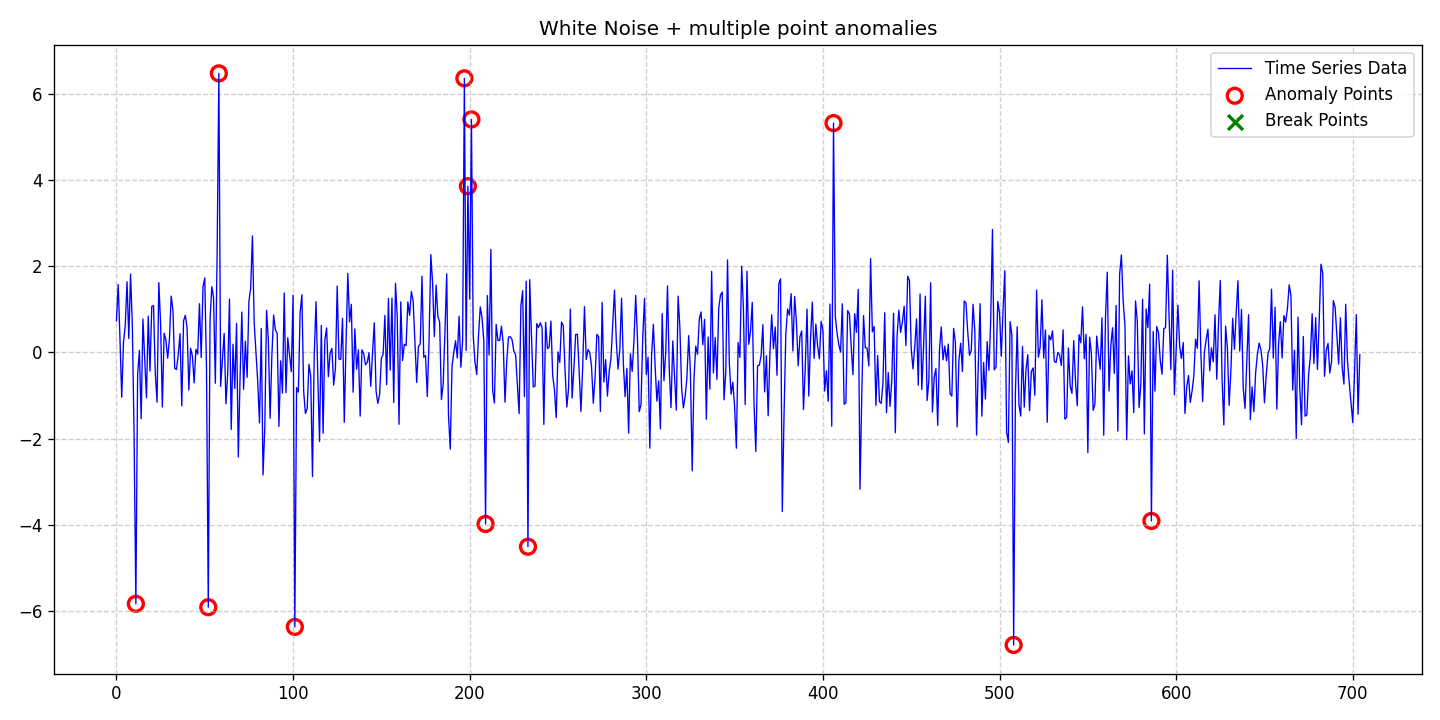

The table this chart was drawn from, first rows:
date, data, stationary, det_lin_up, det_lin_down, det_quad, det_cubic, det_exp, det_damped, stoc_trend, volatility, single_seas, multiple_seas, point_anom_single, point_anom_multi, collect_anom, context_anom, mean_shift, var_shift, trend_shift, point_anom_count, point_anom_location, point_anom_point, collect_anom_count
2020-01-01, 0.7344, 0, 0, 0, 0, 0, 0, 0, 0, 0, 0, 0, 0, 1, 0, 0, 0, 0, 0, 12, [11, 52, 58, 101, 197, 199, 201, 209, 23…, [11, 52, 58, 101, 197, 199, 201, 209, 23…, 0
2020-01-02, 1.577, 0, 0, 0, 0, 0, 0, 0, 0, 0, 0, 0, 0, 1, 0, 0, 0, 0, 0, 12, [11, 52, 58, 101, 197, 199, 201, 209, 23…, [11, 52, 58, 101, 197, 199, 201, 209, 23…, 0
2020-01-03, 0.3175, 0, 0, 0, 0, 0, 0, 0, 0, 0, 0, 0, 0, 1, 0, 0, 0, 0, 0, 12, [11, 52, 58, 101, 197, 199, 201, 209, 23…, [11, 52, 58, 101, 197, 199, 201, 209, 23…, 0
2020-01-04, -1.04, 0, 0, 0, 0, 0, 0, 0, 0, 0, 0, 0, 0, 1, 0, 0, 0, 0, 0, 12, [11, 52, 58, 101, 197, 199, 201, 209, 23…, [11, 52, 58, 101, 197, 199, 201, 209, 23…, 0
2020-01-05, 0.2399, 0, 0, 0, 0, 0, 0, 0, 0, 0, 0, 0, 0, 1, 0, 0, 0, 0, 0, 12, [11, 52, 58, 101, 197, 199, 201, 209, 23…, [11, 52, 58, 101, 197, 199, 201, 209, 23…, 0
2020-01-06, 0.633, 0, 0, 0, 0, 0, 0, 0, 0, 0, 0, 0, 0, 1, 0, 0, 0, 0, 0, 12, [11, 52, 58, 101, 197, 199, 201, 209, 23…, [11, 52, 58, 101, 197, 199, 201, 209, 23…, 0
2020-01-07, 1.642, 0, 0, 0, 0, 0, 0, 0, 0, 0, 0, 0, 0, 1, 0, 0, 0, 0, 0, 12, [11, 52, 58, 101, 197, 199, 201, 209, 23…, [11, 52, 58, 101, 197, 199, 201, 209, 23…, 0
2020-01-08, 0.3235, 0, 0, 0, 0, 0, 0, 0, 0, 0, 0, 0, 0, 1, 0, 0, 0, 0, 0, 12, [11, 52, 58, 101, 197, 199, 201, 209, 23…, [11, 52, 58, 101, 197, 199, 201, 209, 23…, 0
2020-01-09, 1.819, 0, 0, 0, 0, 0, 0, 0, 0, 0, 0, 0, 0, 1, 0, 0, 0, 0, 0, 12, [11, 52, 58, 101, 197, 199, 201, 209, 23…, [11, 52, 58, 101, 197, 199, 201, 209, 23…, 0
2020-01-10, 0.6281, 0, 0, 0, 0, 0, 0, 0, 0, 0, 0, 0, 0, 1, 0, 0, 0, 0, 0, 12, [11, 52, 58, 101, 197, 199, 201, 209, 23…, [11, 52, 58, 101, 197, 199, 201, 209, 23…, 0
2020-01-11, -1.935, 0, 0, 0, 0, 0, 0, 0, 0, 0, 0, 0, 0, 1, 0, 0, 0, 0, 0, 12, [11, 52, 58, 101, 197, 199, 201, 209, 23…, [11, 52, 58, 101, 197, 199, 201, 209, 23…, 0
2020-01-12, -5.831, 0, 0, 0, 0, 0, 0, 0, 0, 0, 0, 0, 0, 1, 0, 0, 0, 0, 0, 12, [11, 52, 58, 101, 197, 199, 201, 209, 23…, [11, 52, 58, 101, 197, 199, 201, 209, 23…, 0
2020-01-13, -0.512, 0, 0, 0, 0, 0, 0, 0, 0, 0, 0, 0, 0, 1, 0, 0, 0, 0, 0, 12, [11, 52, 58, 101, 197, 199, 201, 209, 23…, [11, 52, 58, 101, 197, 199, 201, 209, 23…, 0
2020-01-14, 0.04977, 0, 0, 0, 0, 0, 0, 0, 0, 0, 0, 0, 0, 1, 0, 0, 0, 0, 0, 12, [11, 52, 58, 101, 197, 199, 201, 209, 23…, [11, 52, 58, 101, 197, 199, 201, 209, 23…, 0
2020-01-15, -1.535, 0, 0, 0, 0, 0, 0, 0, 0, 0, 0, 0, 0, 1, 0, 0, 0, 0, 0, 12, [11, 52, 58, 101, 197, 199, 201, 209, 23…, [11, 52, 58, 101, 197, 199, 201, 209, 23…, 0
2020-01-16, 0.7791, 0, 0, 0, 0, 0, 0, 0, 0, 0, 0, 0, 0, 1, 0, 0, 0, 0, 0, 12, [11, 52, 58, 101, 197, 199, 201, 209, 23…, [11, 52, 58, 101, 197, 199, 201, 209, 23…, 0
2020-01-17, -0.1626, 0, 0, 0, 0, 0, 0, 0, 0, 0, 0, 0, 0, 1, 0, 0, 0, 0, 0, 12, [11, 52, 58, 101, 197, 199, 201, 209, 23…, [11, 52, 58, 101, 197, 199, 201, 209, 23…, 0
2020-01-18, -1.05, 0, 0, 0, 0, 0, 0, 0, 0, 0, 0, 0, 0, 1, 0, 0, 0, 0, 0, 12, [11, 52, 58, 101, 197, 199, 201, 209, 23…, [11, 52, 58, 101, 197, 199, 201, 209, 23…, 0
2020-01-19, 0.8453, 0, 0, 0, 0, 0, 0, 0, 0, 0, 0, 0, 0, 1, 0, 0, 0, 0, 0, 12, [11, 52, 58, 101, 197, 199, 201, 209, 23…, [11, 52, 58, 101, 197, 199, 201, 209, 23…, 0
2020-01-20, -0.4311, 0, 0, 0, 0, 0, 0, 0, 0, 0, 0, 0, 0, 1, 0, 0, 0, 0, 0, 12, [11, 52, 58, 101, 197, 199, 201, 209, 23…, [11, 52, 58, 101, 197, 199, 201, 209, 23…, 0
2020-01-21, 1.072, 0, 0, 0, 0, 0, 0, 0, 0, 0, 0, 0, 0, 1, 0, 0, 0, 0, 0, 12, [11, 52, 58, 101, 197, 199, 201, 209, 23…, [11, 52, 58, 101, 197, 199, 201, 209, 23…, 0
2020-01-22, 1.088, 0, 0, 0, 0, 0, 0, 0, 0, 0, 0, 0, 0, 1, 0, 0, 0, 0, 0, 12, [11, 52, 58, 101, 197, 199, 201, 209, 23…, [11, 52, 58, 101, 197, 199, 201, 209, 23…, 0
2020-01-23, -0.486, 0, 0, 0, 0, 0, 0, 0, 0, 0, 0, 0, 0, 1, 0, 0, 0, 0, 0, 12, [11, 52, 58, 101, 197, 199, 201, 209, 23…, [11, 52, 58, 101, 197, 199, 201, 209, 23…, 0
2020-01-24, -1.152, 0, 0, 0, 0, 0, 0, 0, 0, 0, 0, 0, 0, 1, 0, 0, 0, 0, 0, 12, [11, 52, 58, 101, 197, 199, 201, 209, 23…, [11, 52, 58, 101, 197, 199, 201, 209, 23…, 0
2020-01-25, 1.621, 0, 0, 0, 0, 0, 0, 0, 0, 0, 0, 0, 0, 1, 0, 0, 0, 0, 0, 12, [11, 52, 58, 101, 197, 199, 201, 209, 23…, [11, 52, 58, 101, 197, 199, 201, 209, 23…, 0
2020-01-26, 0.6711, 0, 0, 0, 0, 0, 0, 0, 0, 0, 0, 0, 0, 1, 0, 0, 0, 0, 0, 12, [11, 52, 58, 101, 197, 199, 201, 209, 23…, [11, 52, 58, 101, 197, 199, 201, 209, 23…, 0
2020-01-27, -1.267, 0, 0, 0, 0, 0, 0, 0, 0, 0, 0, 0, 0, 1, 0, 0, 0, 0, 0, 12, [11, 52, 58, 101, 197, 199, 201, 209, 23…, [11, 52, 58, 101, 197, 199, 201, 209, 23…, 0
2020-01-28, 0.4476, 0, 0, 0, 0, 0, 0, 0, 0, 0, 0, 0, 0, 1, 0, 0, 0, 0, 0, 12, [11, 52, 58, 101, 197, 199, 201, 209, 23…, [11, 52, 58, 101, 197, 199, 201, 209, 23…, 0
2020-01-29, 0.2939, 0, 0, 0, 0, 0, 0, 0, 0, 0, 0, 0, 0, 1, 0, 0, 0, 0, 0, 12, [11, 52, 58, 101, 197, 199, 201, 209, 23…, [11, 52, 58, 101, 197, 199, 201, 209, 23…, 0
2020-01-30, -0.1349, 0, 0, 0, 0, 0, 0, 0, 0, 0, 0, 0, 0, 1, 0, 0, 0, 0, 0, 12, [11, 52, 58, 101, 197, 199, 201, 209, 23…, [11, 52, 58, 101, 197, 199, 201, 209, 23…, 0
2020-01-31, 0.3064, 0, 0, 0, 0, 0, 0, 0, 0, 0, 0, 0, 0, 1, 0, 0, 0, 0, 0, 12, [11, 52, 58, 101, 197, 199, 201, 209, 23…, [11, 52, 58, 101, 197, 199, 201, 209, 23…, 0
2020-02-01, 1.309, 0, 0, 0, 0, 0, 0, 0, 0, 0, 0, 0, 0, 1, 0, 0, 0, 0, 0, 12, [11, 52, 58, 101, 197, 199, 201, 209, 23…, [11, 52, 58, 101, 197, 199, 201, 209, 23…, 0
2020-02-02, 0.9736, 0, 0, 0, 0, 0, 0, 0, 0, 0, 0, 0, 0, 1, 0, 0, 0, 0, 0, 12, [11, 52, 58, 101, 197, 199, 201, 209, 23…, [11, 52, 58, 101, 197, 199, 201, 209, 23…, 0
2020-02-03, -0.3673, 0, 0, 0, 0, 0, 0, 0, 0, 0, 0, 0, 0, 1, 0, 0, 0, 0, 0, 12, [11, 52, 58, 101, 197, 199, 201, 209, 23…, [11, 52, 58, 101, 197, 199, 201, 209, 23…, 0
2020-02-04, -0.3941, 0, 0, 0, 0, 0, 0, 0, 0, 0, 0, 0, 0, 1, 0, 0, 0, 0, 0, 12, [11, 52, 58, 101, 197, 199, 201, 209, 23…, [11, 52, 58, 101, 197, 199, 201, 209, 23…, 0
2020-02-05, -0.04641, 0, 0, 0, 0, 0, 0, 0, 0, 0, 0, 0, 0, 1, 0, 0, 0, 0, 0, 12, [11, 52, 58, 101, 197, 199, 201, 209, 23…, [11, 52, 58, 101, 197, 199, 201, 209, 23…, 0
2020-02-06, 0.4383, 0, 0, 0, 0, 0, 0, 0, 0, 0, 0, 0, 0, 1, 0, 0, 0, 0, 0, 12, [11, 52, 58, 101, 197, 199, 201, 209, 23…, [11, 52, 58, 101, 197, 199, 201, 209, 23…, 0
2020-02-07, -1.239, 0, 0, 0, 0, 0, 0, 0, 0, 0, 0, 0, 0, 1, 0, 0, 0, 0, 0, 12, [11, 52, 58, 101, 197, 199, 201, 209, 23…, [11, 52, 58, 101, 197, 199, 201, 209, 23…, 0
2020-02-08, 0.7329, 0, 0, 0, 0, 0, 0, 0, 0, 0, 0, 0, 0, 1, 0, 0, 0, 0, 0, 12, [11, 52, 58, 101, 197, 199, 201, 209, 23…, [11, 52, 58, 101, 197, 199, 201, 209, 23…, 0
2020-02-09, 0.8619, 0, 0, 0, 0, 0, 0, 0, 0, 0, 0, 0, 0, 1, 0, 0, 0, 0, 0, 12, [11, 52, 58, 101, 197, 199, 201, 209, 23…, [11, 52, 58, 101, 197, 199, 201, 209, 23…, 0
2020-02-10, 0.5696, 0, 0, 0, 0, 0, 0, 0, 0, 0, 0, 0, 0, 1, 0, 0, 0, 0, 0, 12, [11, 52, 58, 101, 197, 199, 201, 209, 23…, [11, 52, 58, 101, 197, 199, 201, 209, 23…, 0
2020-02-11, -0.8719, 0, 0, 0, 0, 0, 0, 0, 0, 0, 0, 0, 0, 1, 0, 0, 0, 0, 0, 12, [11, 52, 58, 101, 197, 199, 201, 209, 23…, [11, 52, 58, 101, 197, 199, 201, 209, 23…, 0
2020-02-12, 0.09762, 0, 0, 0, 0, 0, 0, 0, 0, 0, 0, 0, 0, 1, 0, 0, 0, 0, 0, 12, [11, 52, 58, 101, 197, 199, 201, 209, 23…, [11, 52, 58, 101, 197, 199, 201, 209, 23…, 0
2020-02-13, -0.07941, 0, 0, 0, 0, 0, 0, 0, 0, 0, 0, 0, 0, 1, 0, 0, 0, 0, 0, 12, [11, 52, 58, 101, 197, 199, 201, 209, 23…, [11, 52, 58, 101, 197, 199, 201, 209, 23…, 0
2020-02-14, -0.7059, 0, 0, 0, 0, 0, 0, 0, 0, 0, 0, 0, 0, 1, 0, 0, 0, 0, 0, 12, [11, 52, 58, 101, 197, 199, 201, 209, 23…, [11, 52, 58, 101, 197, 199, 201, 209, 23…, 0
2020-02-15, 0.0739, 0, 0, 0, 0, 0, 0, 0, 0, 0, 0, 0, 0, 1, 0, 0, 0, 0, 0, 12, [11, 52, 58, 101, 197, 199, 201, 209, 23…, [11, 52, 58, 101, 197, 199, 201, 209, 23…, 0
2020-02-16, -0.03875, 0, 0, 0, 0, 0, 0, 0, 0, 0, 0, 0, 0, 1, 0, 0, 0, 0, 0, 12, [11, 52, 58, 101, 197, 199, 201, 209, 23…, [11, 52, 58, 101, 197, 199, 201, 209, 23…, 0
2020-02-17, 1.132, 0, 0, 0, 0, 0, 0, 0, 0, 0, 0, 0, 0, 1, 0, 0, 0, 0, 0, 12, [11, 52, 58, 101, 197, 199, 201, 209, 23…, [11, 52, 58, 101, 197, 199, 201, 209, 23…, 0
2020-02-18, -0.1163, 0, 0, 0, 0, 0, 0, 0, 0, 0, 0, 0, 0, 1, 0, 0, 0, 0, 0, 12, [11, 52, 58, 101, 197, 199, 201, 209, 23…, [11, 52, 58, 101, 197, 199, 201, 209, 23…, 0
2020-02-19, 1.522, 0, 0, 0, 0, 0, 0, 0, 0, 0, 0, 0, 0, 1, 0, 0, 0, 0, 0, 12, [11, 52, 58, 101, 197, 199, 201, 209, 23…, [11, 52, 58, 101, 197, 199, 201, 209, 23…, 0
2020-02-20, 1.731, 0, 0, 0, 0, 0, 0, 0, 0, 0, 0, 0, 0, 1, 0, 0, 0, 0, 0, 12, [11, 52, 58, 101, 197, 199, 201, 209, 23…, [11, 52, 58, 101, 197, 199, 201, 209, 23…, 0
2020-02-21, -0.3645, 0, 0, 0, 0, 0, 0, 0, 0, 0, 0, 0, 0, 1, 0, 0, 0, 0, 0, 12, [11, 52, 58, 101, 197, 199, 201, 209, 23…, [11, 52, 58, 101, 197, 199, 201, 209, 23…, 0
2020-02-22, -5.911, 0, 0, 0, 0, 0, 0, 0, 0, 0, 0, 0, 0, 1, 0, 0, 0, 0, 0, 12, [11, 52, 58, 101, 197, 199, 201, 209, 23…, [11, 52, 58, 101, 197, 199, 201, 209, 23…, 0
2020-02-23, 0.7584, 0, 0, 0, 0, 0, 0, 0, 0, 0, 0, 0, 0, 1, 0, 0, 0, 0, 0, 12, [11, 52, 58, 101, 197, 199, 201, 209, 23…, [11, 52, 58, 101, 197, 199, 201, 209, 23…, 0
2020-02-24, 1.527, 0, 0, 0, 0, 0, 0, 0, 0, 0, 0, 0, 0, 1, 0, 0, 0, 0, 0, 12, [11, 52, 58, 101, 197, 199, 201, 209, 23…, [11, 52, 58, 101, 197, 199, 201, 209, 23…, 0
2020-02-25, 1.268, 0, 0, 0, 0, 0, 0, 0, 0, 0, 0, 0, 0, 1, 0, 0, 0, 0, 0, 12, [11, 52, 58, 101, 197, 199, 201, 209, 23…, [11, 52, 58, 101, 197, 199, 201, 209, 23…, 0
2020-02-26, -0.7129, 0, 0, 0, 0, 0, 0, 0, 0, 0, 0, 0, 0, 1, 0, 0, 0, 0, 0, 12, [11, 52, 58, 101, 197, 199, 201, 209, 23…, [11, 52, 58, 101, 197, 199, 201, 209, 23…, 0
2020-02-27, 2.264, 0, 0, 0, 0, 0, 0, 0, 0, 0, 0, 0, 0, 1, 0, 0, 0, 0, 0, 12, [11, 52, 58, 101, 197, 199, 201, 209, 23…, [11, 52, 58, 101, 197, 199, 201, 209, 23…, 0
2020-02-28, 6.477, 0, 0, 0, 0, 0, 0, 0, 0, 0, 0, 0, 0, 1, 0, 0, 0, 0, 0, 12, [11, 52, 58, 101, 197, 199, 201, 209, 23…, [11, 52, 58, 101, 197, 199, 201, 209, 23…, 0
2020-02-29, -0.7869, 0, 0, 0, 0, 0, 0, 0, 0, 0, 0, 0, 0, 1, 0, 0, 0, 0, 0, 12, [11, 52, 58, 101, 197, 199, 201, 209, 23…, [11, 52, 58, 101, 197, 199, 201, 209, 23…, 0
... 645 more rows
